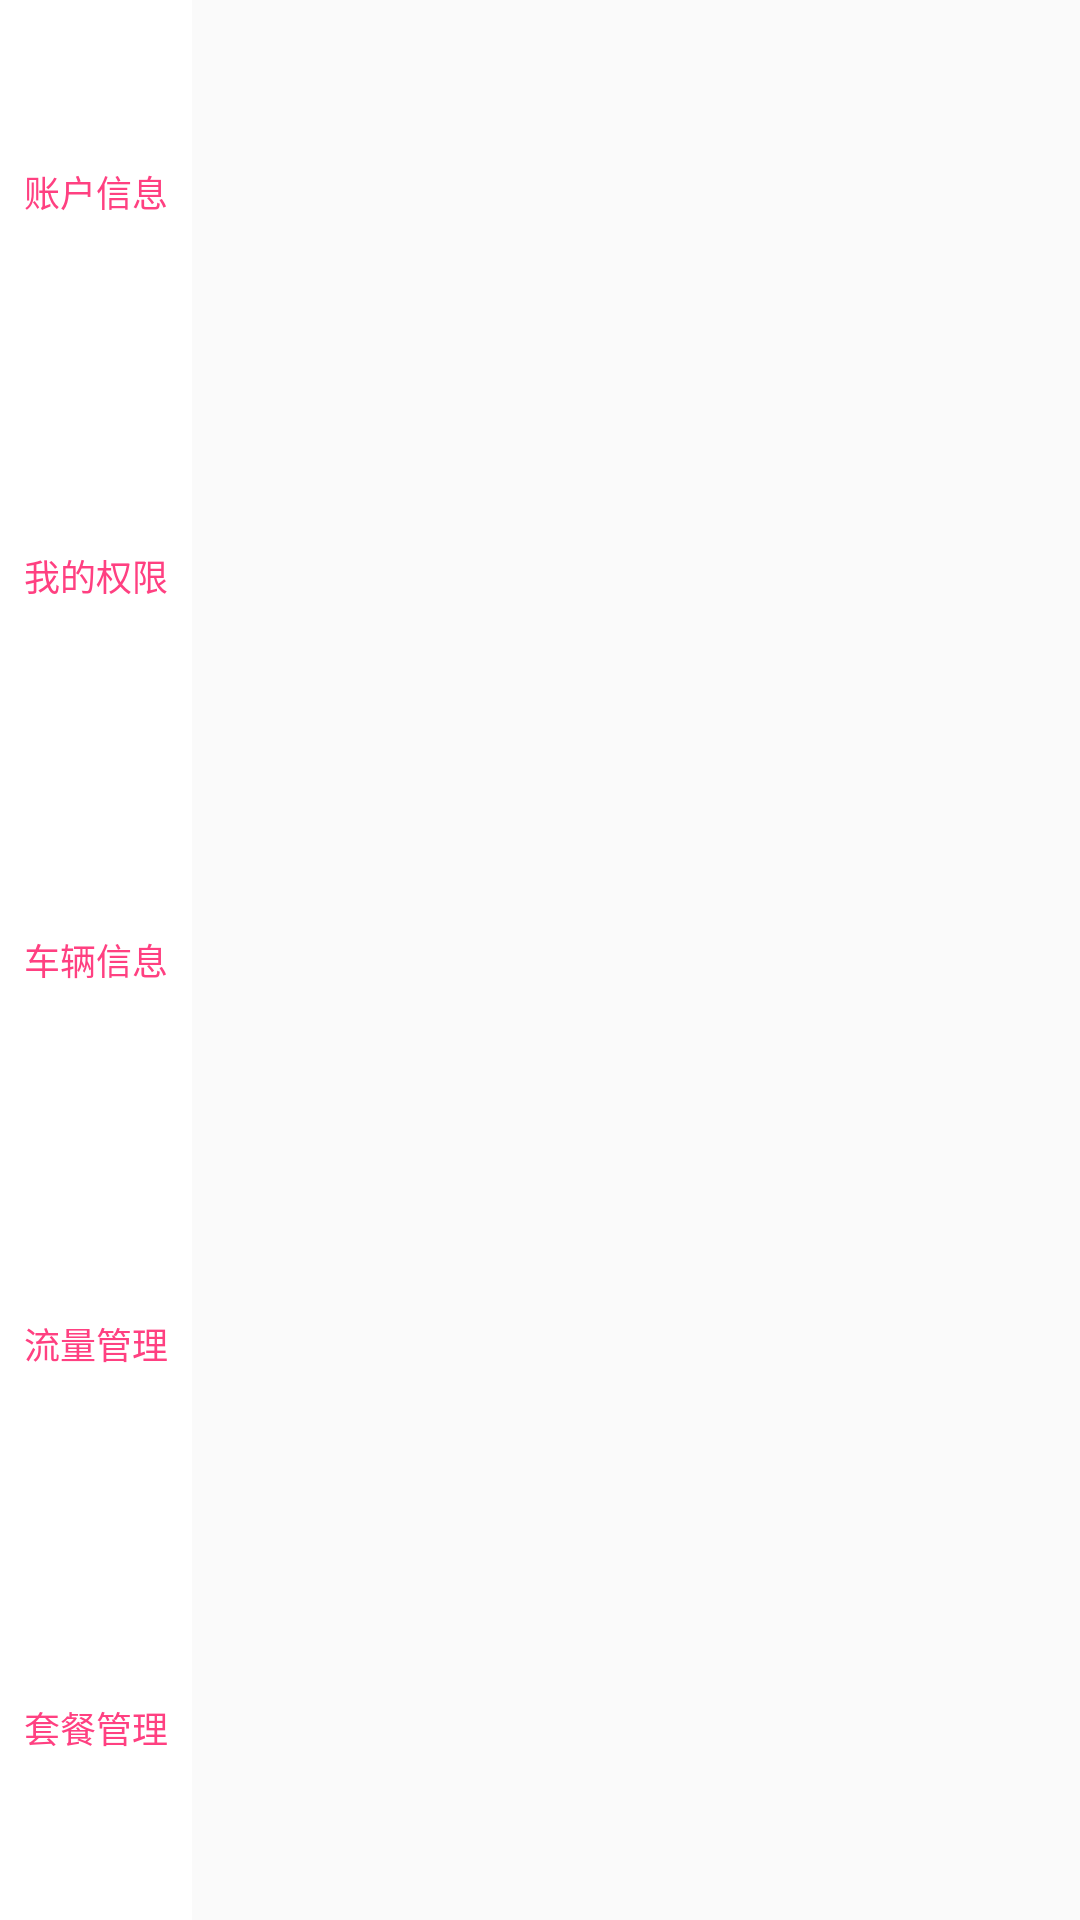

This screen was rendered from an Android layout file. Write that file and the resources it references.
<!-- AndroidManifest.xml: application theme AppTheme.NoActionBar -->
<!-- res/layout/activity_main.xml -->
<?xml version="1.0" encoding="utf-8"?>
<android.support.constraint.ConstraintLayout xmlns:android="http://schemas.android.com/apk/res/android"
    xmlns:app="http://schemas.android.com/apk/res-auto"
    xmlns:tools="http://schemas.android.com/tools"
    android:layout_width="match_parent"
    android:layout_height="match_parent"
    tools:context=".MainActivity">

    <RadioGroup
        android:paddingLeft="8dp"
        android:paddingRight="8dp"
        app:layout_constraintBottom_toBottomOf="parent"
        app:layout_constraintTop_toTopOf="parent"
        app:layout_constraintLeft_toLeftOf="parent"
        android:id="@+id/radio_group_button"
        android:layout_width="wrap_content"
        android:layout_height="match_parent"
        android:gravity="center"
        android:background="@android:color/white"
        >
        <RadioButton
            android:id="@+id/radio_button_account"
            android:layout_width="wrap_content"
            android:layout_height="wrap_content"
            android:text="账户信息"
            android:drawableLeft="@drawable/tab_menu_account"
            style="@style/RadioGroupButtonStyle"
            />
        <RadioButton
            android:id="@+id/radio_button_authority"
            android:layout_width="wrap_content"
            android:layout_height="wrap_content"
            android:text="我的权限"
            android:drawableLeft="@drawable/tab_menu_account"
            style="@style/RadioGroupButtonStyle"
            />
        <RadioButton
            android:id="@+id/radio_button_carimg"
            android:layout_width="wrap_content"
            android:layout_height="wrap_content"
            android:text="车辆信息"
            android:drawableLeft="@drawable/tab_menu_account"
            style="@style/RadioGroupButtonStyle"
            />
        <RadioButton
            android:id="@+id/radio_button_flow"
            android:layout_width="wrap_content"
            android:layout_height="wrap_content"
            android:text="流量管理"
            android:drawableLeft="@drawable/tab_menu_account"
            style="@style/RadioGroupButtonStyle"
            />

        <RadioButton
            android:id="@+id/radio_button_package"
            android:layout_width="wrap_content"
            android:layout_height="wrap_content"
            android:text="套餐管理"
            android:drawableLeft="@drawable/tab_menu_account"
            style="@style/RadioGroupButtonStyle"
            />
    </RadioGroup>

    <FrameLayout
        android:id="@+id/fl_container"
        app:layout_constraintRight_toRightOf="parent"
        app:layout_constraintBottom_toBottomOf="parent"
        app:layout_constraintTop_toTopOf="parent"
        app:layout_constraintLeft_toRightOf="@+id/radio_group_button"
        android:layout_width="0dp"
        android:layout_height="0dp"></FrameLayout>

</android.support.constraint.ConstraintLayout>
<!-- resources referenced by this layout -->
<resources>
  <!-- drawable tab_menu_account (drawable) -->
  <?xml version="1.0" encoding="utf-8"?>
  <selector xmlns:android="http://schemas.android.com/apk/res/android">
  
      <item android:drawable="@drawable/ic_menu_account_on" android:state_checked="true"/>
      <item android:drawable="@drawable/ic_menu_account_off" />
  
  </selector>
  <style name="RadioGroupButtonStyle">
          
          <item name="android:button">@null</item>
          <item name="android:gravity">center</item>
          <item name="android:layout_width">0dp</item>
          <item name="android:layout_height">wrap_content</item>
          <item name="android:layout_weight">1</item>
          <item name="android:textSize">12sp</item>
          <item name="android:textColor">@color/color_selector</item>
      </style>
  <style name="AppTheme.NoActionBar">
          <item name="windowActionBar">false</item>
          <item name="windowNoTitle">true</item>
      </style>
  <color name="color_selector">#FF4081</color>
</resources>
